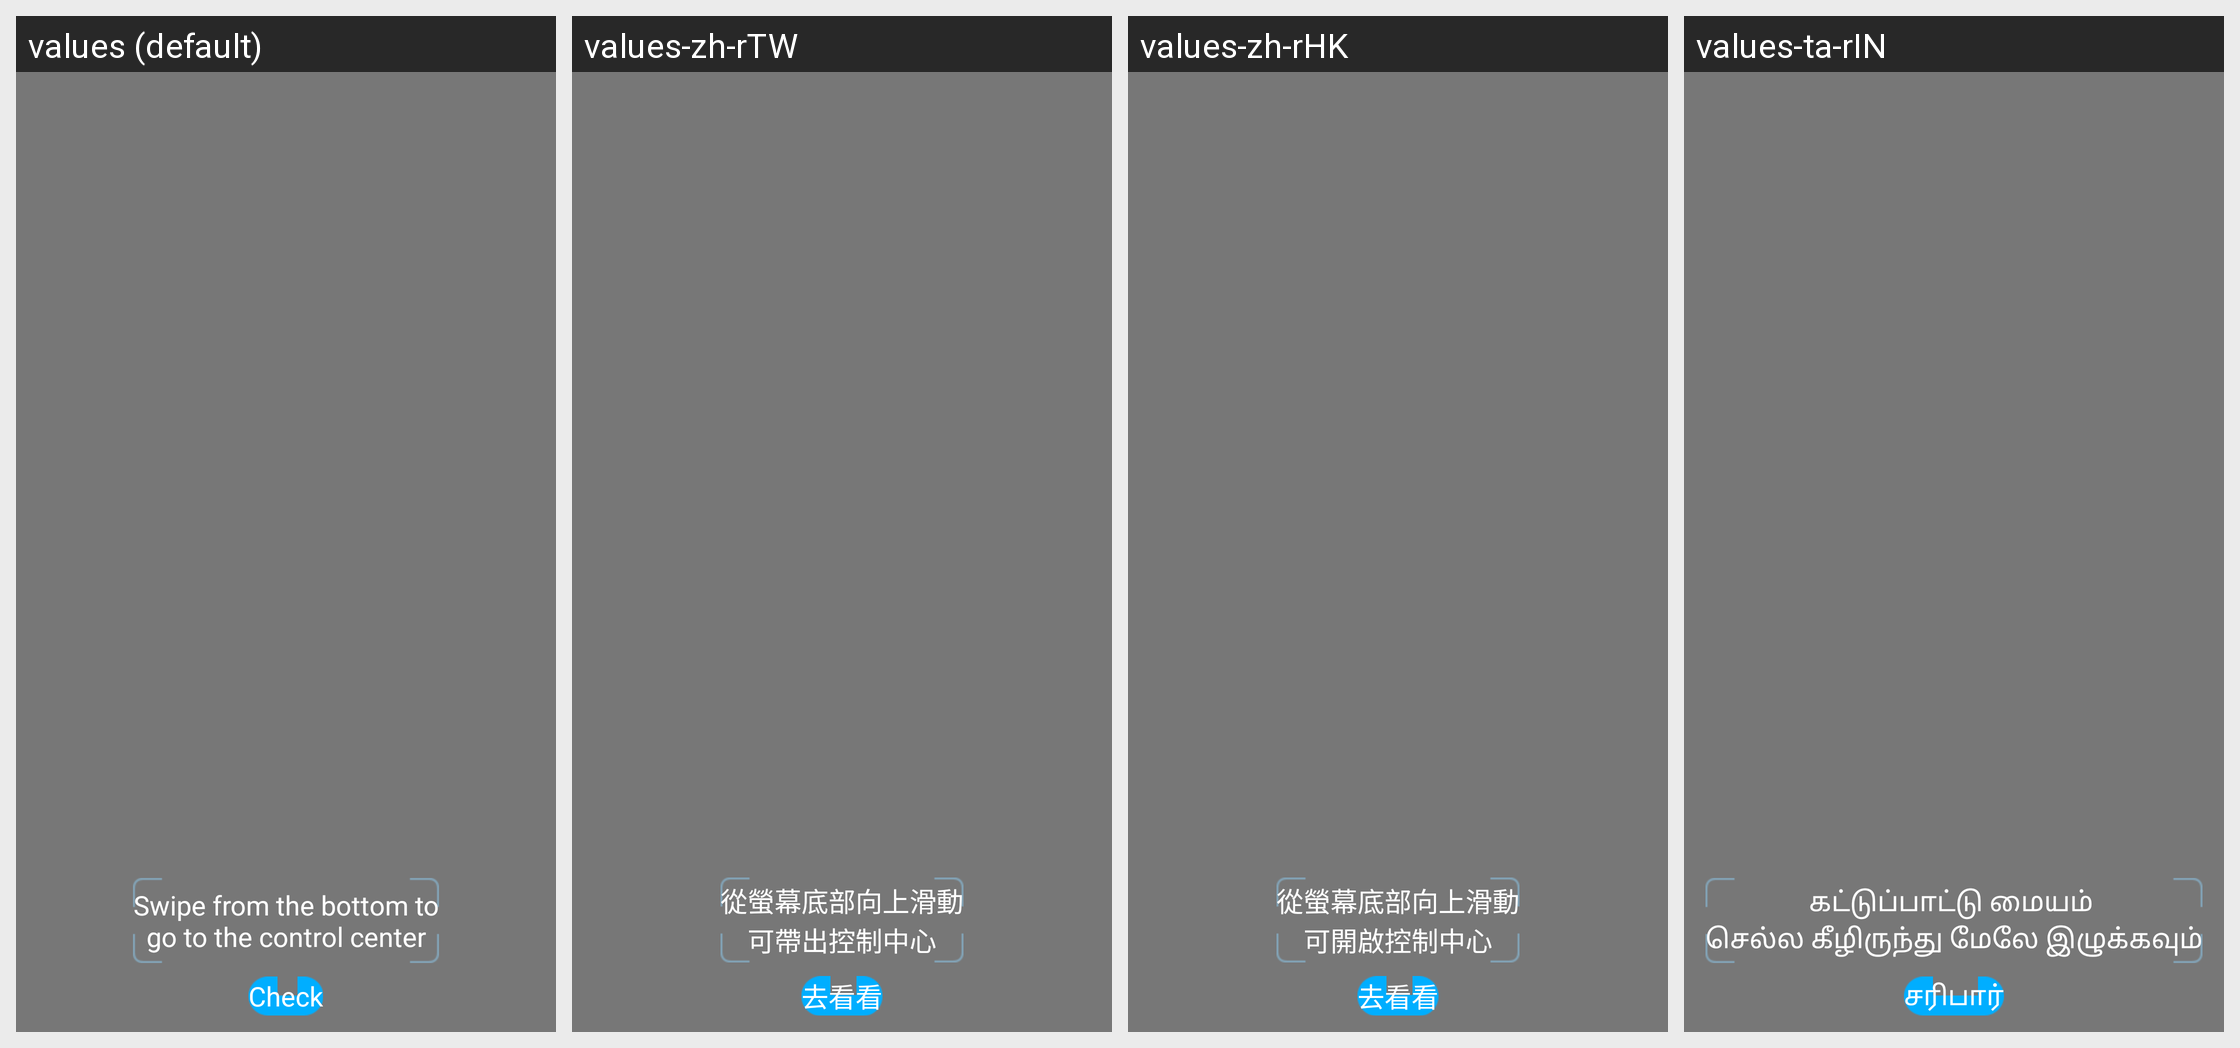

Here is an Android app screen in its default locale and in the app's own translations. Write out the translated-string differences for the strings that appear on this screen.
Android screen res/layout/vivo_upslide_guide.xml rendered under 4 locales, left to right: values (default), values-zh-rTW, values-zh-rHK, values-ta-rIN. Device: Nexus 5 (rendered at 1080×1920; each locale shown at half size, 540×960, under a caption strip naming it); theme vivo_systemui_theme.
Other locales in the repository, not shown: values-ar, values-ar-rEG, values-as-rIN, values-bh-rMA, values-bn-rBD, values-gu-rIN, values-hi, values-in, values-km-rKH, values-kn-rIN, values-lo-rLA, values-ml-rIN, values-mr-rIN, values-ms, values-ms-rMY, values-my-rMM, values-my-rZG, values-or-rIN, values-pa-rIN, values-ru, values-te-rIN, values-th, values-tl, values-ur-rPK, values-vi, values-zh-rCN.
Strings drawn on this screen, with the default value and each locale's value (text and hints the layout hard-codes, and strings that could not be matched under every locale, appear in the picture but are not listed):

vivo_up_slide_check_out
  values: Check
  values-zh-rTW: 去看看
  values-zh-rHK: 去看看
  values-ta-rIN: சரிபார்

vivo_up_slide_statusbar_guide_tip
  values: Swipe from the bottom to
      go to the control center
  values-zh-rTW: 從螢幕底部向上滑動
      可帶出控制中心
  values-zh-rHK: 從螢幕底部向上滑動
      可開啟控制中心
  values-ta-rIN: கட்டுப்பாட்டு மையம் 
      செல்ல கீழிருந்து மேலே இழுக்கவும்
